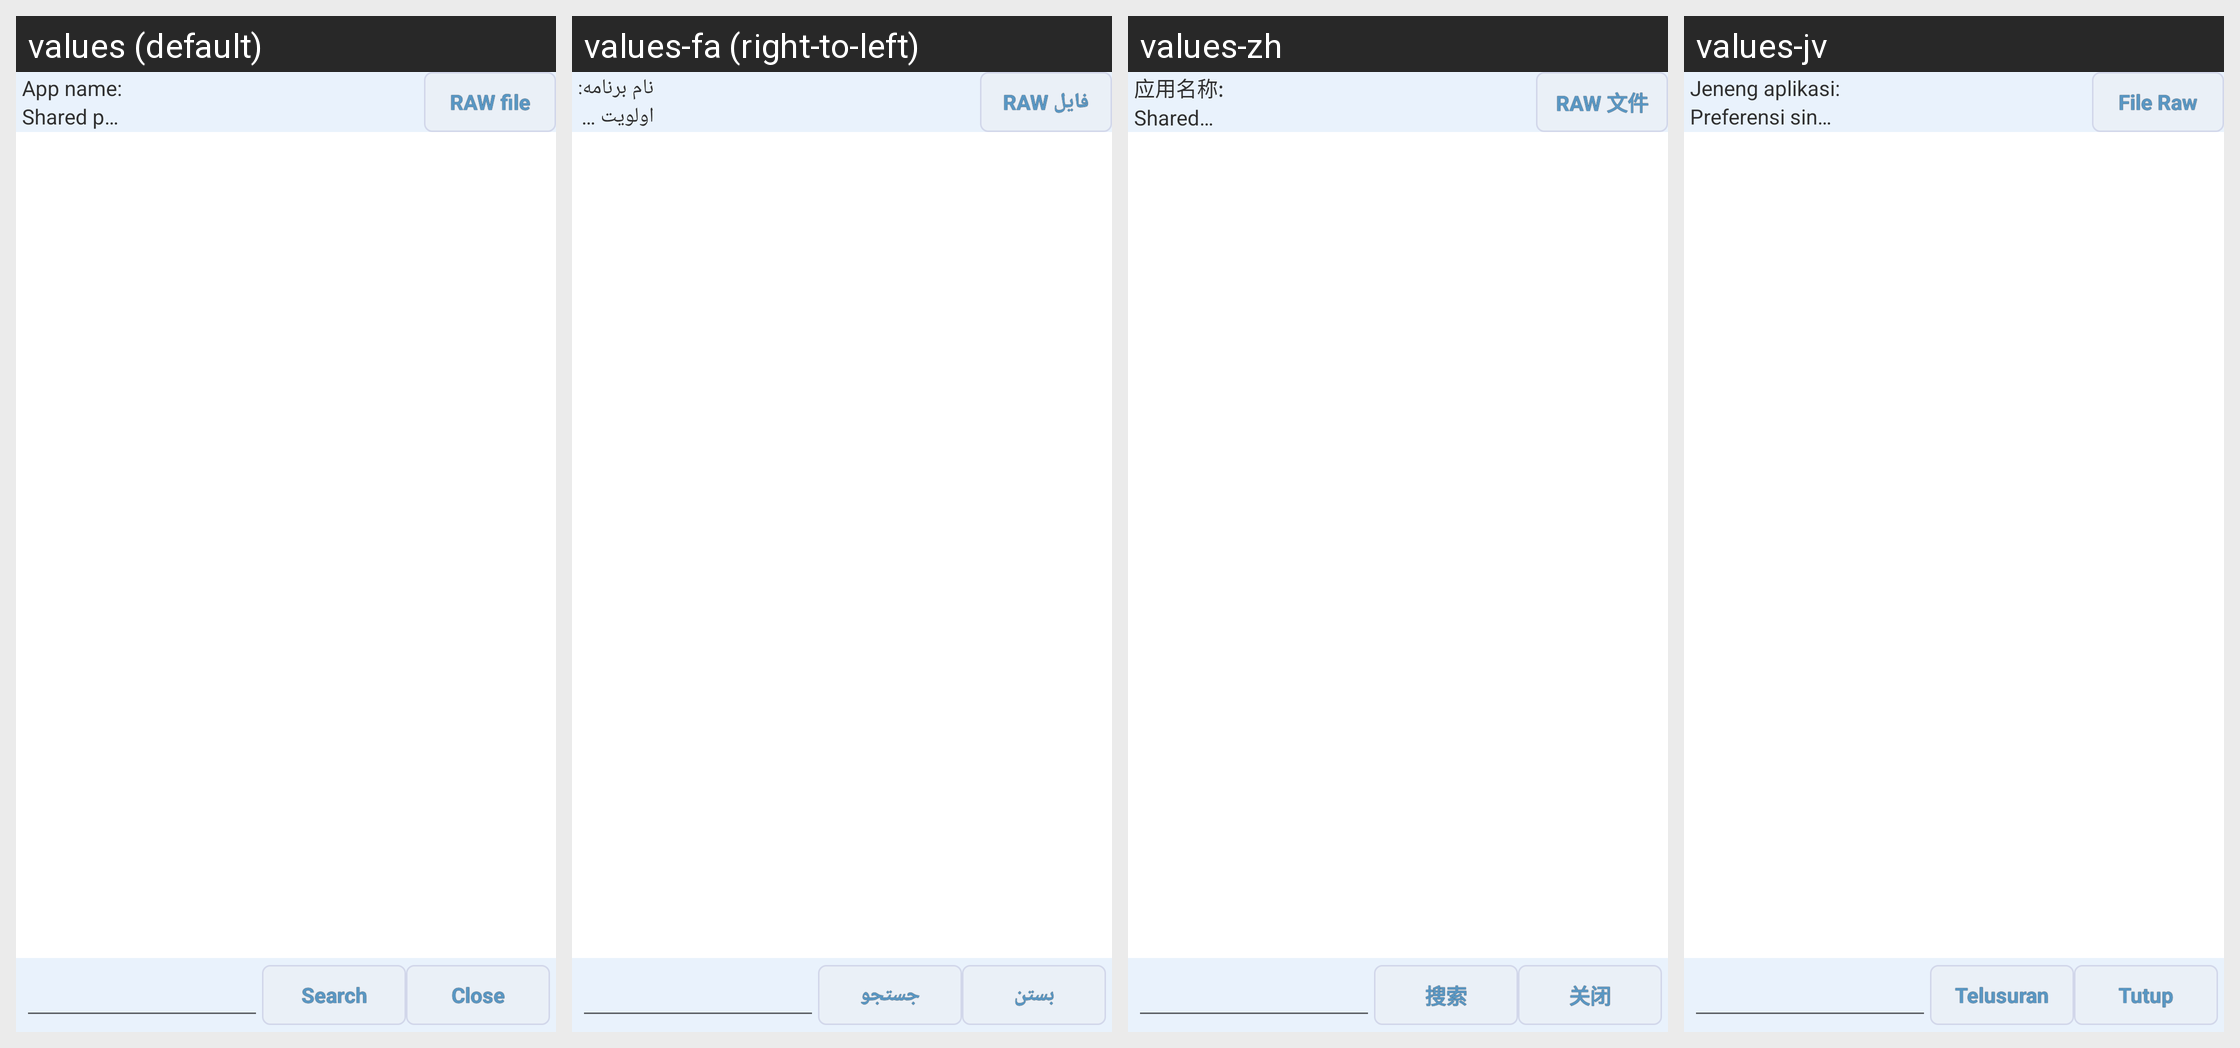

Strings drawn on this Android screen and how each of the app's shown locales translates them:
Android screen res/layout/appdm_activity_prefdetail.xml rendered under 4 locales, left to right: values (default), values-fa (right-to-left), values-zh, values-jv. Device: Nexus 5 (rendered at 1080×1920; each locale shown at half size, 540×960, under a caption strip naming it); theme Theme.MaterialComponents.DayNight.NoActionBar.
Other locales in the repository, not shown: values-en, values-es, values-id, values-in, values-ja, values-ru, values-su, values-th, values-tl, values-uk.
Strings drawn on this screen, with the default value and each locale's value (text and hints the layout hard-codes, and strings that could not be matched under every locale, appear in the picture but are not listed):

appdm_label_app_name
  values: App name:
  values-fa: نام برنامه:
  values-zh: 应用名称:
  values-jv: Jeneng aplikasi:

appdm_label_shared_preference
  values: Shared preference:
  values-fa: اولویت مشترک:
  values-zh: Shared preference:
  values-jv: Preferensi sing dienggo:

appdm_raw_file
  values: RAW file
  values-fa: فایل RAW
  values-zh: RAW 文件
  values-jv: File Raw

appdm_search
  values: Search
  values-fa: جستجو
  values-zh: 搜索
  values-jv: Telusuran

close
  values: Close
  values-fa: بستن
  values-zh: 关闭
  values-jv: Tutup
